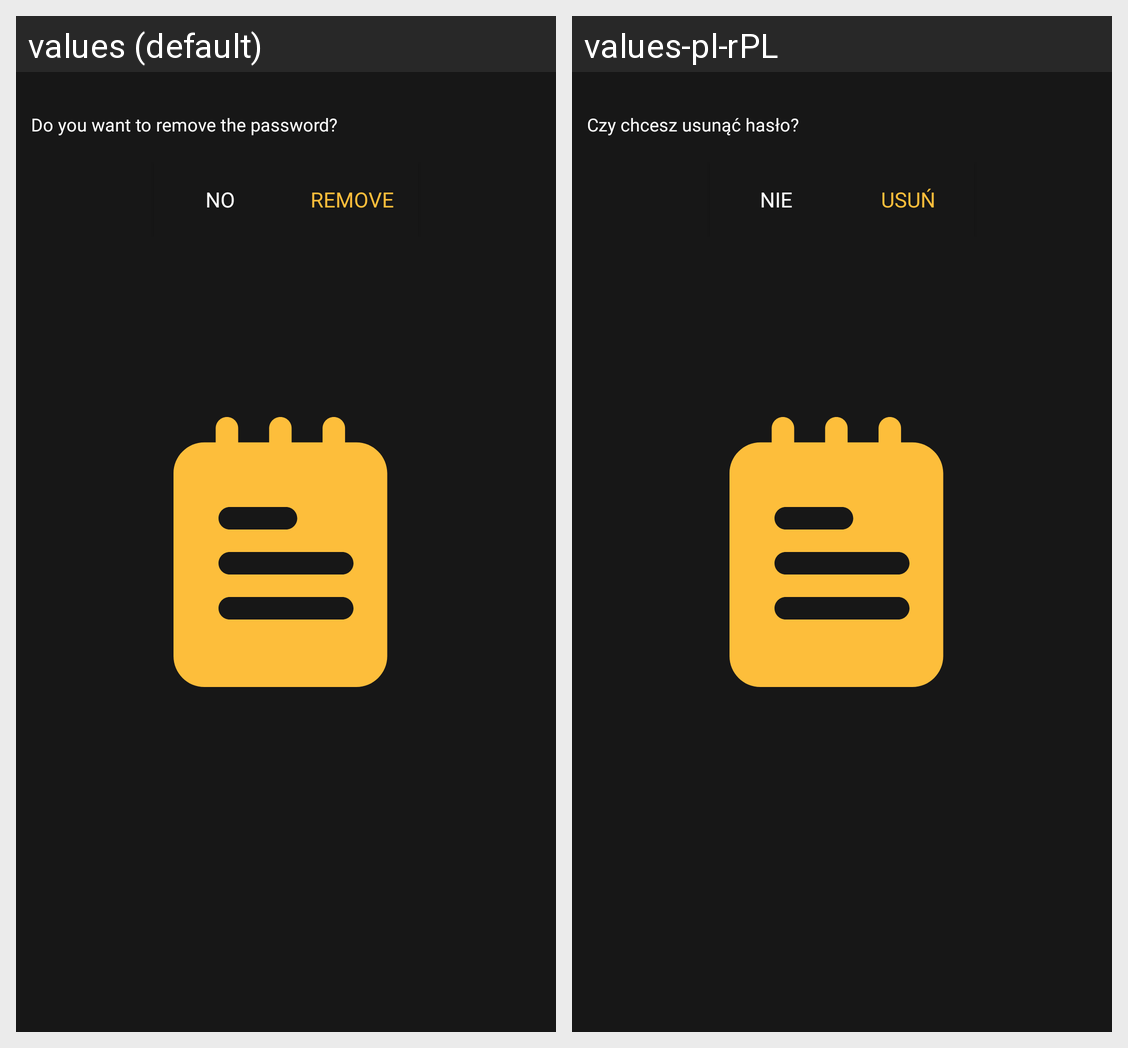

Translations of the strings shown on this Android screen, per locale in the grid:
Android screen res/layout/remove_password_dialog.xml rendered under 2 locales, left to right: values (default), values-pl-rPL. Device: Nexus 5 (rendered at 1080×1920; each locale shown at half size, 540×960, under a caption strip naming it); theme splashScreenTheme.
Strings drawn on this screen, with the default value and each locale's value (text and hints the layout hard-codes, and strings that could not be matched under every locale, appear in the picture but are not listed):

do_you_want_to_remove_the_password
  values: Do you want to remove the password?
  values-pl-rPL: Czy chcesz usunąć hasło?

no
  values: No
  values-pl-rPL: Nie

remove
  values: Remove
  values-pl-rPL: Usuń
